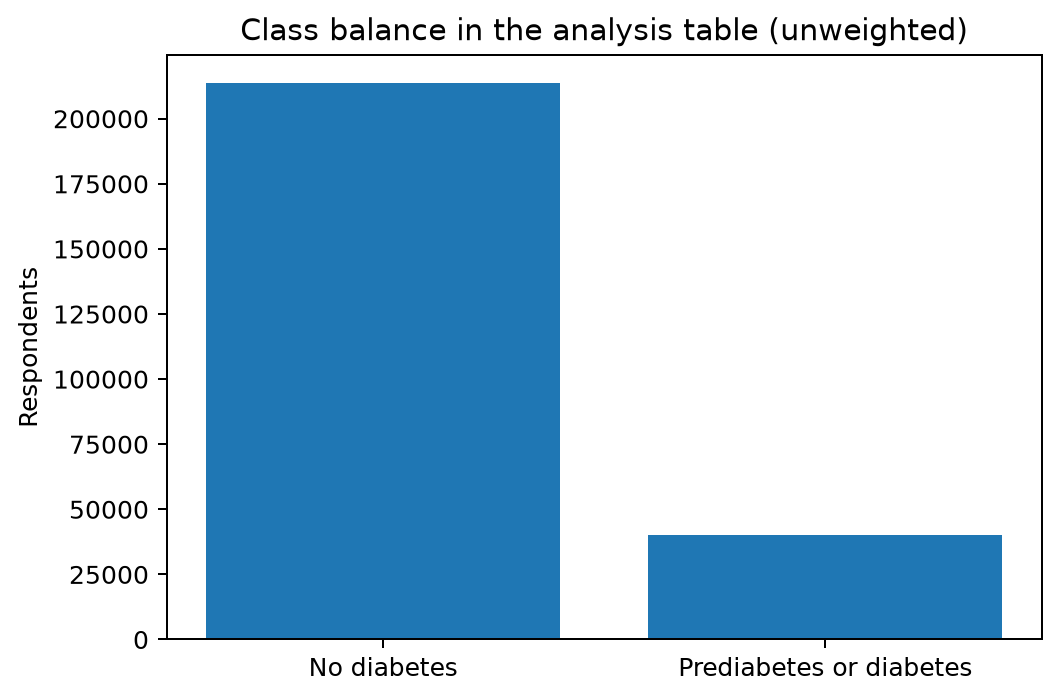

Source data for this figure (header and first rows):
Diabetes_binary, count, fraction
0, 213703, 0.8424
1, 39977, 0.1576
